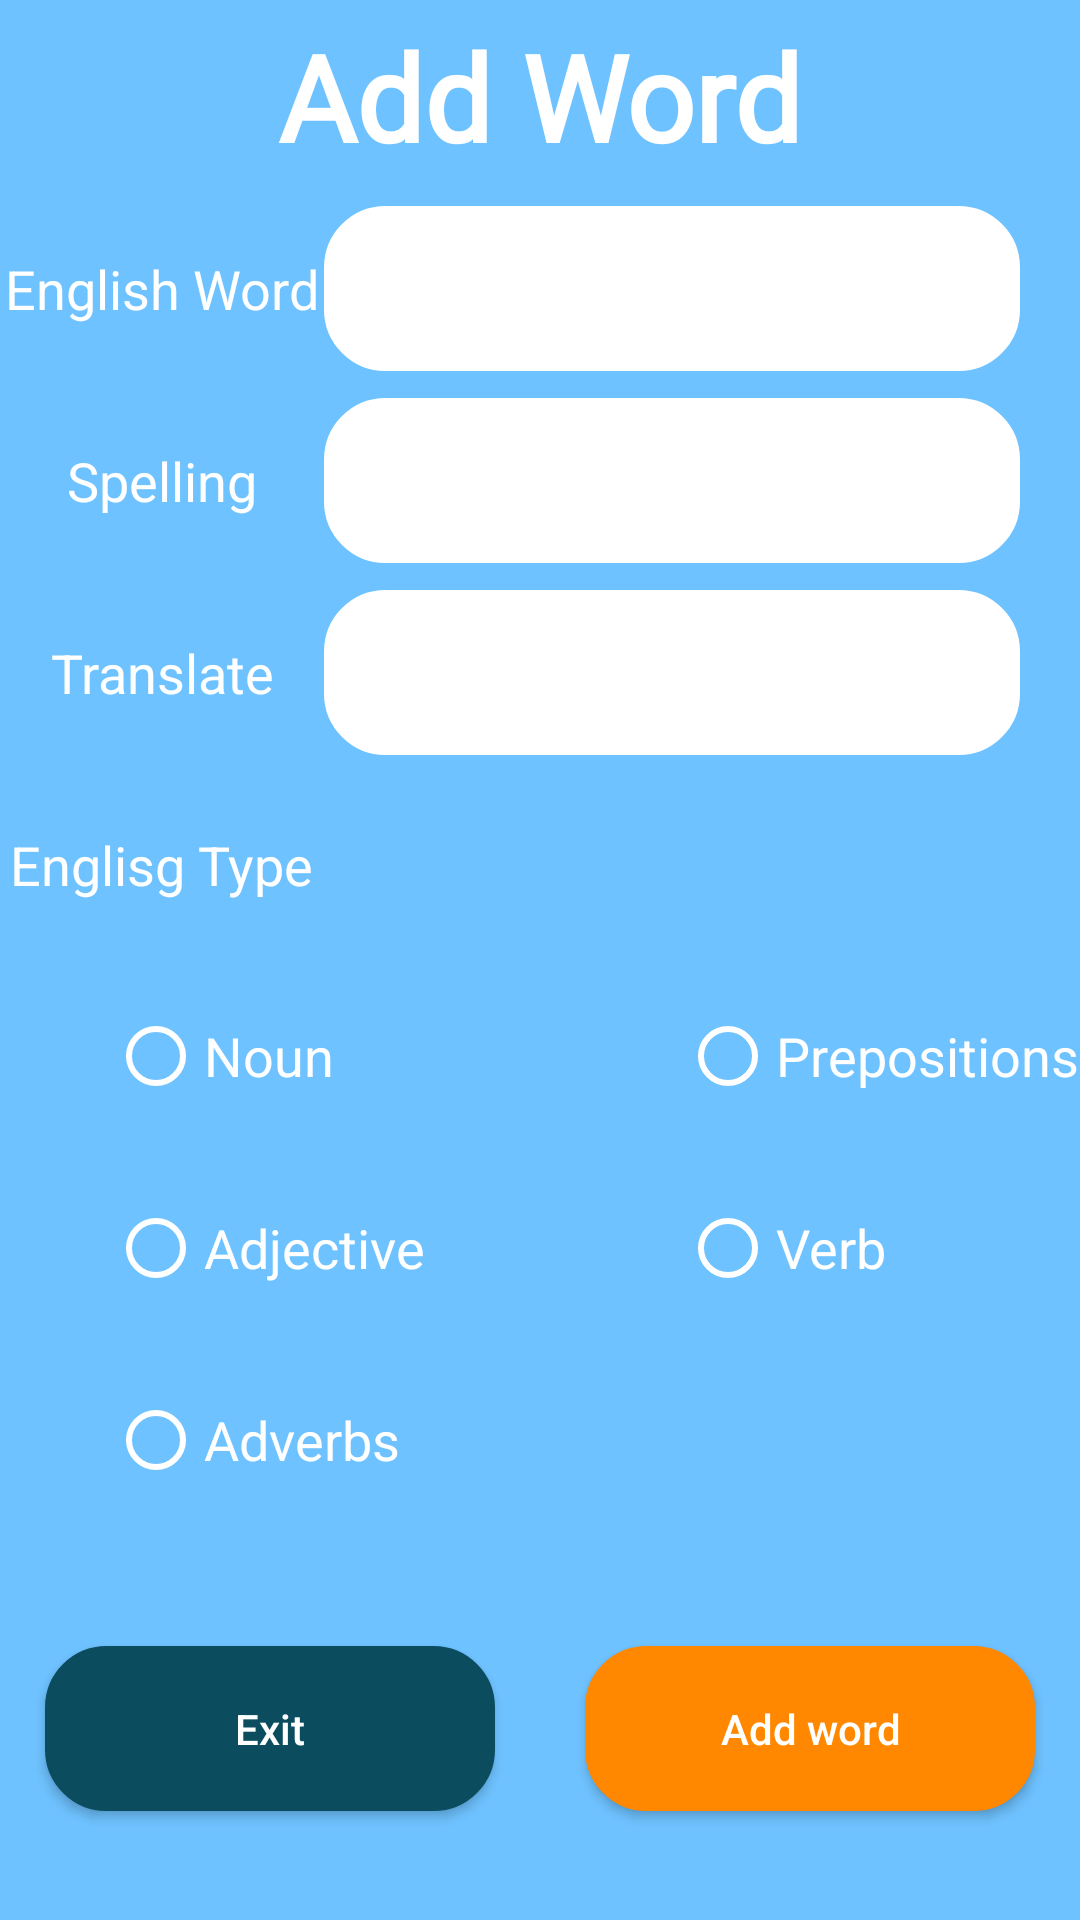

This screen was rendered from an Android layout file. Write that file and the resources it references.
<!-- AndroidManifest.xml: application theme AppTheme -->
<!-- res/layout/activity_add_word.xml -->
<?xml version="1.0" encoding="utf-8"?>
<androidx.constraintlayout.widget.ConstraintLayout xmlns:android="http://schemas.android.com/apk/res/android"
    xmlns:app="http://schemas.android.com/apk/res-auto"
    xmlns:tools="http://schemas.android.com/tools"
    android:layout_width="match_parent"
    android:layout_height="match_parent"
    android:background="@color/colorTurquoise"
    tools:context="com.sunasterisk.englishflashcard.ui.addword.AddWordActivity">

    <TextView
        android:layout_width="wrap_content"
        android:layout_height="wrap_content"
        android:text="@string/title_text_add_word"
        android:textColor="@android:color/white"
        android:textSize="@dimen/sp_40"
        android:fontFamily="@font/edwardian"
        android:textStyle="bold"
        app:layout_constraintBottom_toTopOf="@+id/guideline13"
        app:layout_constraintEnd_toEndOf="parent"
        app:layout_constraintStart_toStartOf="parent"
        app:layout_constraintTop_toTopOf="parent" />

    <EditText
        android:id="@+id/editTextEnglishWord"
        android:layout_width="0dp"
        android:layout_height="@dimen/dp_55"
        android:layout_marginEnd="@dimen/dp_20"
        android:background="@drawable/border_edittext"
        android:paddingStart="@dimen/dp_20"
        app:layout_constraintBottom_toTopOf="@+id/guideline14"
        app:layout_constraintEnd_toEndOf="parent"
        app:layout_constraintStart_toStartOf="@+id/guideline12"
        app:layout_constraintTop_toTopOf="@+id/guideline13"
        tools:ignore="RtlSymmetry" />

    <EditText
        android:id="@+id/editTextSpelling"
        android:layout_width="0dp"
        android:layout_height="@dimen/dp_55"
        android:layout_marginEnd="@dimen/dp_20"
        android:background="@drawable/border_edittext"
        android:paddingStart="@dimen/dp_20"
        app:layout_constraintBottom_toTopOf="@+id/guideline15"
        app:layout_constraintEnd_toEndOf="parent"
        app:layout_constraintStart_toStartOf="@+id/guideline12"
        app:layout_constraintTop_toTopOf="@+id/guideline14"
        tools:ignore="RtlSymmetry" />

    <EditText
        android:id="@+id/editTextTranslate"
        android:layout_width="0dp"
        android:layout_height="@dimen/dp_55"
        android:layout_marginEnd="@dimen/dp_20"
        android:background="@drawable/border_edittext"
        android:paddingStart="@dimen/dp_20"
        app:layout_constraintBottom_toTopOf="@+id/guideline16"
        app:layout_constraintEnd_toEndOf="parent"
        app:layout_constraintStart_toStartOf="@+id/guideline12"
        app:layout_constraintTop_toTopOf="@+id/guideline15"
        tools:ignore="RtlSymmetry" />

    <TextView
        android:layout_width="wrap_content"
        android:layout_height="wrap_content"
        android:text="@string/title_text_english_word"
        android:textColor="@android:color/white"
        android:textSize="@dimen/sp_18"
        app:layout_constraintBottom_toTopOf="@+id/guideline14"
        app:layout_constraintEnd_toStartOf="@+id/guideline12"
        app:layout_constraintStart_toStartOf="parent"
        app:layout_constraintTop_toTopOf="@+id/guideline13" />

    <TextView
        android:layout_width="wrap_content"
        android:layout_height="wrap_content"
        android:text="@string/title_text_spelling"
        android:textColor="@android:color/white"
        android:textSize="@dimen/sp_18"
        app:layout_constraintBottom_toTopOf="@+id/guideline15"
        app:layout_constraintEnd_toStartOf="@+id/guideline12"
        app:layout_constraintStart_toStartOf="parent"
        app:layout_constraintTop_toTopOf="@+id/guideline14" />

    <TextView
        android:layout_width="wrap_content"
        android:layout_height="wrap_content"
        android:text="@string/title_text_translate"
        android:textColor="@android:color/white"
        android:textSize="@dimen/sp_18"
        app:layout_constraintBottom_toTopOf="@+id/guideline16"
        app:layout_constraintEnd_toStartOf="@+id/guideline12"
        app:layout_constraintStart_toStartOf="parent"
        app:layout_constraintTop_toTopOf="@+id/guideline15" />

    <TextView
        android:layout_width="wrap_content"
        android:layout_height="wrap_content"
        android:text="@string/title_text_eng_type"
        android:textColor="@android:color/white"
        android:textSize="@dimen/sp_18"
        app:layout_constraintBottom_toTopOf="@+id/guideline17"
        app:layout_constraintEnd_toStartOf="@+id/guideline12"
        app:layout_constraintStart_toStartOf="parent"
        app:layout_constraintTop_toTopOf="@+id/guideline16" />

    <RadioButton
        android:id="@+id/radioNoun"
        android:layout_width="wrap_content"
        android:layout_height="wrap_content"
        android:buttonTint="@android:color/white"
        android:text="@string/title_checkbox_noun"
        android:textSize="@dimen/sp_18"
        android:textColor="@android:color/white"
        app:layout_constraintBottom_toTopOf="@+id/guideline19"
        app:layout_constraintStart_toStartOf="@+id/guideline18"
        app:layout_constraintTop_toTopOf="@+id/guideline17" />

    <RadioButton
        android:id="@+id/radioAdjective"
        android:layout_width="wrap_content"
        android:layout_height="wrap_content"
        android:buttonTint="@android:color/white"
        android:text="@string/title_checkbox_adjective"
        android:textSize="@dimen/sp_18"
        android:textColor="@android:color/white"
        app:layout_constraintBottom_toTopOf="@+id/guideline20"
        app:layout_constraintStart_toStartOf="@+id/guideline18"
        app:layout_constraintTop_toTopOf="@+id/guideline19" />

    <RadioButton
        android:id="@+id/radioAdverbs"
        android:layout_width="wrap_content"
        android:layout_height="wrap_content"
        android:buttonTint="@android:color/white"
        android:textSize="@dimen/sp_18"
        android:text="@string/title_checkbox_adverbs"
        android:textColor="@android:color/white"
        app:layout_constraintBottom_toTopOf="@+id/guideline21"
        app:layout_constraintStart_toStartOf="@+id/guideline18"
        app:layout_constraintTop_toTopOf="@+id/guideline20" />

    <RadioButton
        android:id="@+id/radioPreposition"
        android:layout_width="wrap_content"
        android:layout_height="wrap_content"
        android:buttonTint="@android:color/white"
        android:textSize="@dimen/sp_18"
        android:text="@string/title_checkbox_prepositions"
        android:textColor="@android:color/white"
        app:layout_constraintBottom_toTopOf="@+id/guideline19"
        app:layout_constraintStart_toStartOf="@+id/guideline23"
        app:layout_constraintTop_toTopOf="@+id/guideline17" />

    <RadioButton
        android:id="@+id/radioVerb"
        android:layout_width="wrap_content"
        android:layout_height="wrap_content"
        android:textSize="@dimen/sp_18"
        android:buttonTint="@android:color/white"
        android:text="@string/title_checkbox_verb"
        android:textColor="@android:color/white"
        app:layout_constraintBottom_toTopOf="@+id/guideline20"
        app:layout_constraintStart_toStartOf="@+id/guideline23"
        app:layout_constraintTop_toTopOf="@+id/guideline19" />

    <androidx.constraintlayout.widget.Guideline
        android:id="@+id/guideline19"
        android:layout_width="wrap_content"
        android:layout_height="wrap_content"
        android:orientation="horizontal"
        app:layout_constraintGuide_percent="0.6" />

    <androidx.constraintlayout.widget.Guideline
        android:id="@+id/guideline20"
        android:layout_width="wrap_content"
        android:layout_height="wrap_content"
        android:orientation="horizontal"
        app:layout_constraintGuide_percent="0.7" />

    <androidx.constraintlayout.widget.Guideline
        android:id="@+id/guideline18"
        android:layout_width="wrap_content"
        android:layout_height="wrap_content"
        android:orientation="vertical"
        app:layout_constraintGuide_percent="0.1" />

    <androidx.constraintlayout.widget.Guideline
        android:id="@+id/guideline23"
        android:layout_width="wrap_content"
        android:layout_height="wrap_content"
        android:orientation="vertical"
        app:layout_constraintGuide_percent="0.63" />

    <Button
        android:id="@+id/buttonExit"
        android:layout_width="@dimen/dp_150"
        android:layout_height="@dimen/dp_55"
        android:background="@drawable/border_button_exit"
        android:text="@string/title_button_exit"
        android:textAllCaps="false"
        android:textColor="@android:color/white"
        app:layout_constraintBottom_toBottomOf="parent"
        app:layout_constraintEnd_toStartOf="@+id/guideline22"
        app:layout_constraintStart_toStartOf="parent"
        app:layout_constraintTop_toTopOf="@+id/guideline21" />

    <Button
        android:id="@+id/buttonAddWord"
        android:layout_width="@dimen/dp_150"
        android:layout_height="@dimen/dp_55"
        android:background="@drawable/border_button_add"
        android:text="@string/title_button_add_word"
        android:textAllCaps="false"
        android:textColor="@android:color/white"
        app:layout_constraintBottom_toBottomOf="parent"
        app:layout_constraintEnd_toEndOf="parent"
        app:layout_constraintStart_toStartOf="@+id/guideline22"
        app:layout_constraintTop_toTopOf="@+id/guideline21" />

    <androidx.constraintlayout.widget.Guideline
        android:id="@+id/guideline12"
        android:layout_width="wrap_content"
        android:layout_height="wrap_content"
        android:orientation="vertical"
        app:layout_constraintGuide_percent="0.3" />

    <androidx.constraintlayout.widget.Guideline
        android:id="@+id/guideline13"
        android:layout_width="wrap_content"
        android:layout_height="wrap_content"
        android:orientation="horizontal"
        app:layout_constraintGuide_percent="0.1" />

    <androidx.constraintlayout.widget.Guideline
        android:id="@+id/guideline14"
        android:layout_width="wrap_content"
        android:layout_height="wrap_content"
        android:orientation="horizontal"
        app:layout_constraintGuide_percent="0.2" />

    <androidx.constraintlayout.widget.Guideline
        android:id="@+id/guideline15"
        android:layout_width="wrap_content"
        android:layout_height="wrap_content"
        android:orientation="horizontal"
        app:layout_constraintGuide_percent="0.3" />

    <androidx.constraintlayout.widget.Guideline
        android:id="@+id/guideline16"
        android:layout_width="wrap_content"
        android:layout_height="wrap_content"
        android:orientation="horizontal"
        app:layout_constraintGuide_percent="0.4" />

    <androidx.constraintlayout.widget.Guideline
        android:id="@+id/guideline17"
        android:layout_width="wrap_content"
        android:layout_height="wrap_content"
        android:orientation="horizontal"
        app:layout_constraintGuide_percent="0.5" />

    <androidx.constraintlayout.widget.Guideline
        android:id="@+id/guideline21"
        android:layout_width="wrap_content"
        android:layout_height="wrap_content"
        android:orientation="horizontal"
        app:layout_constraintGuide_percent="0.8" />

    <androidx.constraintlayout.widget.Guideline
        android:id="@+id/guideline22"
        android:layout_width="wrap_content"
        android:layout_height="wrap_content"
        android:orientation="vertical"
        app:layout_constraintGuide_percent="0.5" />
</androidx.constraintlayout.widget.ConstraintLayout>
<!-- resources referenced by this layout -->
<resources>
  <color name="colorTurquoise">#6ec2ff</color>
  <dimen name="dp_150">150dp</dimen>
  <dimen name="dp_20">20dp</dimen>
  <dimen name="dp_55">55dp</dimen>
  <dimen name="sp_18">18sp</dimen>
  <dimen name="sp_40">40sp</dimen>
  <!-- drawable border_button_add (drawable) -->
  <?xml version="1.0" encoding="utf-8"?>
  <shape xmlns:android="http://schemas.android.com/apk/res/android">
      <stroke
          android:width="@dimen/dp_1"
          android:color="@android:color/holo_orange_dark" />
      <solid android:color="@android:color/holo_orange_dark" />
      <corners android:radius="@dimen/dp_20" />
  </shape>
  <!-- drawable border_button_exit (drawable) -->
  <?xml version="1.0" encoding="utf-8"?>
  <shape xmlns:android="http://schemas.android.com/apk/res/android">
      <stroke
          android:width="@dimen/dp_1"
          android:color="@color/colorGreen0B4" />
      <solid android:color="@color/colorGreen0B4" />
      <corners android:radius="@dimen/dp_20" />
  </shape>
  <!-- drawable border_edittext (drawable) -->
  <?xml version="1.0" encoding="utf-8"?>
  <shape xmlns:android="http://schemas.android.com/apk/res/android">
      <stroke android:color="@android:color/white" android:width="1dp"/>
      <solid android:color="@android:color/white"/>
      <corners android:radius="@dimen/dp_20"/>
  </shape>
  <string name="title_button_add_word">Add word</string>
  <string name="title_button_exit">Exit</string>
  <string name="title_checkbox_adjective">Adjective</string>
  <string name="title_checkbox_adverbs">Adverbs</string>
  <string name="title_checkbox_noun">Noun</string>
  <string name="title_checkbox_prepositions">Prepositions</string>
  <string name="title_checkbox_verb">Verb</string>
  <string name="title_text_add_word">Add Word</string>
  <string name="title_text_eng_type">Englisg Type</string>
  <string name="title_text_english_word">English Word</string>
  <string name="title_text_spelling">Spelling</string>
  <string name="title_text_translate">Translate</string>
  <style name="AppTheme" parent="Theme.AppCompat.Light.NoActionBar">
          
          <item name="colorPrimary">@color/colorPrimary</item>
          <item name="colorPrimaryDark">@color/colorTurquoise</item>
          <item name="colorAccent">@color/colorAccent</item>
      </style>
  <dimen name="dp_1">1dp</dimen>
  <color name="colorGreen0B4">#0B4C5F</color>
  <color name="colorPrimary">#6200EE</color>
  <color name="colorAccent">#03DAC5</color>
</resources>
